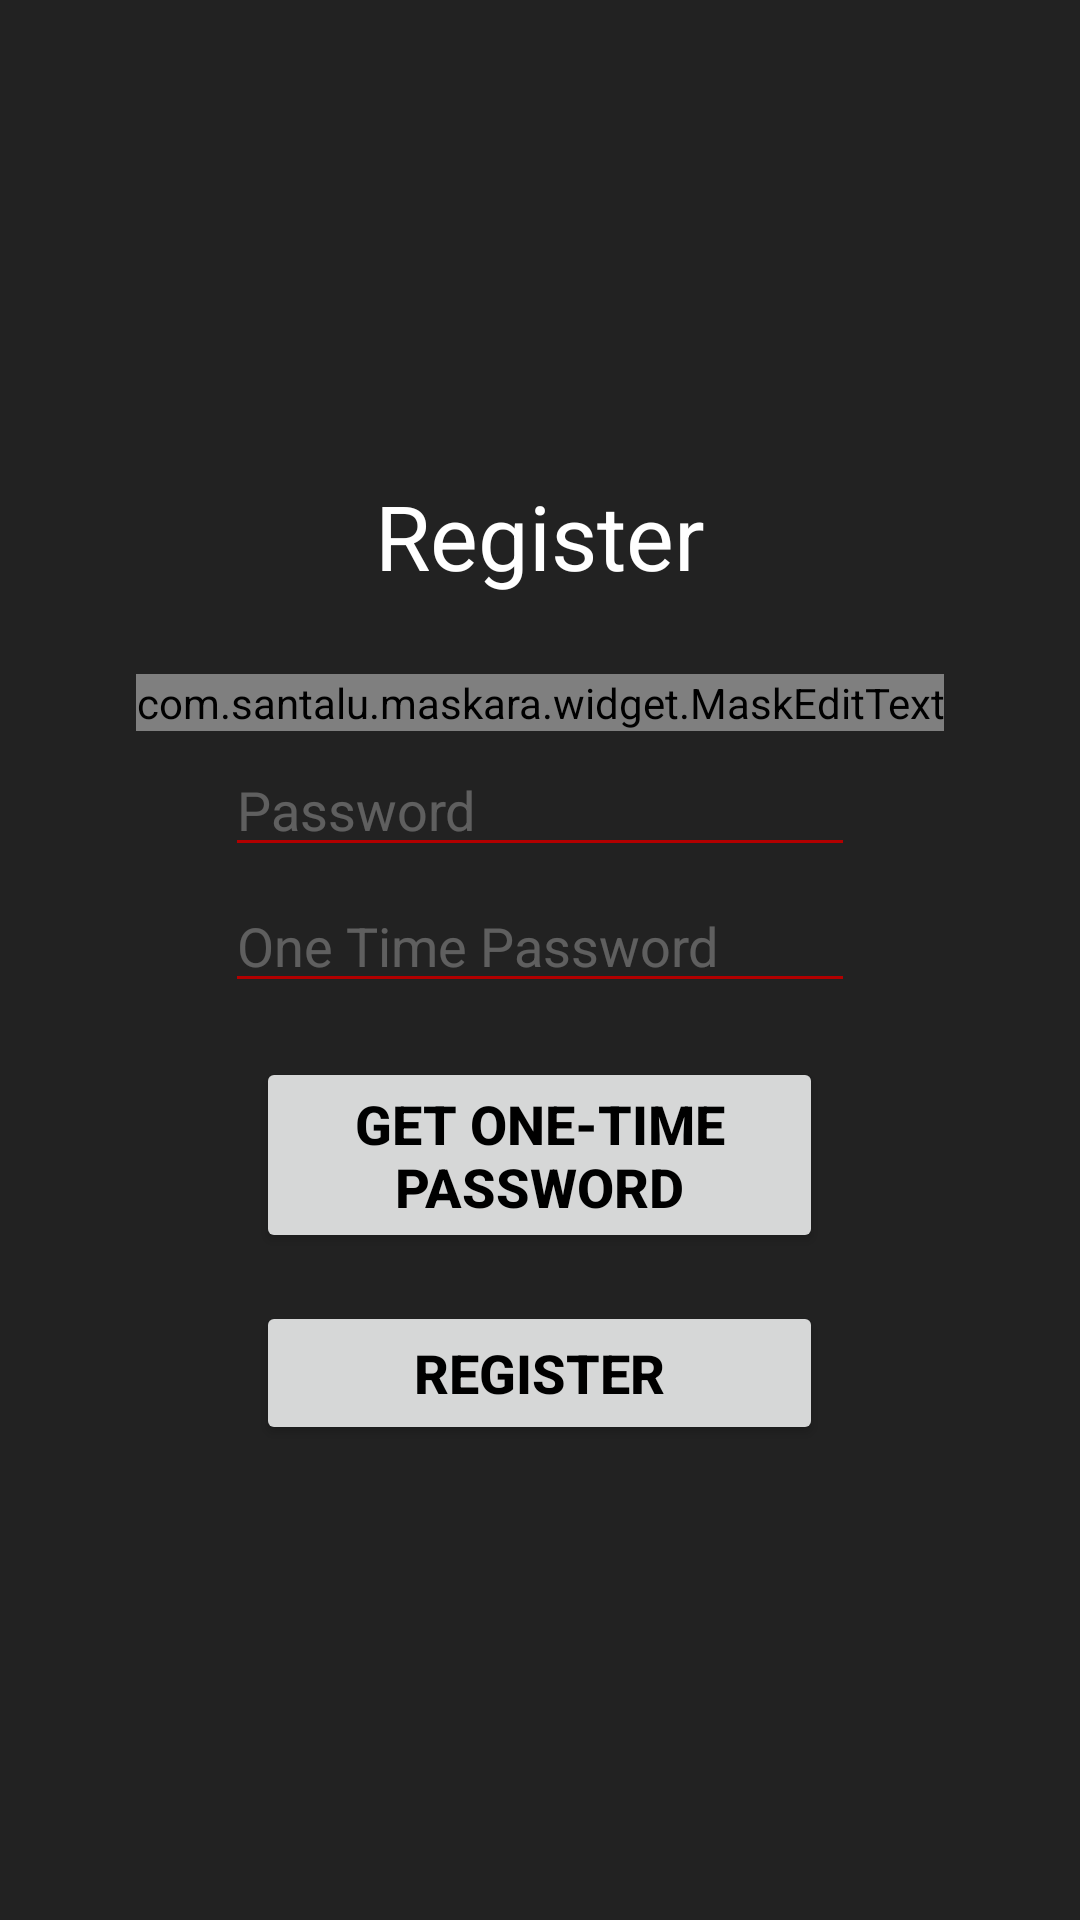

Layout XML and referenced resources for this Android screen:
<!-- AndroidManifest.xml: application theme Theme.AutoQuote -->
<!-- res/layout/activity_register.xml -->
<?xml version="1.0" encoding="utf-8"?>
<LinearLayout xmlns:android="http://schemas.android.com/apk/res/android"
    xmlns:app="http://schemas.android.com/apk/res-auto"
    xmlns:tools="http://schemas.android.com/tools"
    android:layout_width="match_parent"
    android:layout_height="match_parent"
    android:background="@drawable/background_solid"
    android:gravity="center"
    android:orientation="vertical"
    tools:context=".Register"
    >

    <TextView
        android:id="@+id/txtvRegRegister"
        style="@style/tvTitle.center"
        android:text="@string/register_label"
        />

    <com.santalu.maskara.widget.MaskEditText
        android:id="@+id/etRegPhoneNumber"
        style="@style/etLogin"
        android:hint="@string/enter_your_phone_number_hint"
        android:inputType="number"
        app:mask="(###) ###-####"
        />

    <EditText
        android:id="@+id/etRegPassword"
        style="@style/etLogin"
        android:hint="@string/enter_password_hint"
        android:inputType="textPassword"
        />

    <EditText
        android:id="@+id/etRegOneTimePass"
        style="@style/etLogin"
        android:hint="@string/enter_one_time_password_hint"
        android:inputType="textPersonName"
        />

    <Button
        android:id="@+id/btnRegOTP"
        style="@style/btnLogin"
        android:ems="9"
        android:text="@string/get_one_time_password_btn"
        />

    <Button
        android:id="@+id/btnRegRegister"
        style="@style/btnLogin"
        android:ems="9"
        android:text="@string/register_btn"
        />

</LinearLayout>
<!-- resources referenced by this layout -->
<resources>
  <!-- drawable background_solid (drawable) -->
  <?xml version="1.0" encoding="utf-8"?>
  <shape xmlns:android="http://schemas.android.com/apk/res/android">
      <gradient
          android:angle="270"
          android:endColor="#222222"
          android:startColor="#222222"
      />
  </shape>
  <string name="enter_one_time_password_hint">One Time Password</string>
  <string name="enter_password_hint">Password</string>
  <string name="enter_your_phone_number_hint">Phone Number</string>
  <string name="get_one_time_password_btn">Get One-Time Password</string>
  <string name="register_btn">Register</string>
  <string name="register_label">Register</string>
  <style name="btnLogin" parent="btnPrimary">
          <item name="android:layout_marginTop">16dp</item>
          <item name="android:ems">8</item>
      </style>
  <style name="etLogin" parent="etNewClient">
          <item name="android:ems">10</item>
          <item name="android:textColor">@color/white</item>
          <item name="android:textColorHint">@color/off_white</item>
      </style>
  <style name="tvTitle.center">
          <item name="android:layout_gravity">center_horizontal</item>
      </style>
  <style name="Theme.AutoQuote" parent="Theme.MaterialComponents.DayNight.DarkActionBar">
          
          <item name="colorPrimary">@color/red</item>
          <item name="colorPrimaryVariant">@color/black</item>
          <item name="colorOnPrimary">@color/white</item>
          
          <item name="colorSecondary">@color/teal_200</item>
          <item name="colorSecondaryVariant">@color/teal_700</item>
          <item name="colorOnSecondary">@color/black</item>
          
          <item name="android:statusBarColor" tools:targetApi="l">?attr/colorPrimaryVariant</item>
          
  
  
      </style>
  <style name="btnPrimary">
          <item name="android:layout_width">wrap_content</item>
          <item name="android:layout_height">wrap_content</item>
          <item name="android:layout_gravity">center</item>
          <item name="android:layout_marginTop">40dp</item>
          <item name="android:textColor">@color/black</item>
          <item name="android:textSize">18sp</item>
          <item name="android:textStyle">bold</item>
      </style>
  <style name="etNewClient">
          <item name="android:layout_width">wrap_content</item>
          <item name="android:layout_height">wrap_content</item>
          <item name="android:ems">14</item>
          <item name="android:layout_margin">2dp</item>
          <item name="android:inputType">textCapWords</item>
          <item name="android:textColor">@color/white</item>
          <item name="android:textColorHint">@color/off_white</item>
          <item name="backgroundTint">@color/colorPrimary</item>
          <item name="android:textCursorDrawable">@drawable/cursor_default</item>
      </style>
  <color name="white">#FFFFFFFF</color>
  <color name="off_white">#50E5E5E5</color>
  <color name="red">#b20000</color>
  <color name="black">#FF000000</color>
  <color name="teal_200">#FF03DAC5</color>
  <color name="teal_700">#FF018786</color>
  <color name="colorPrimary">@color/red</color>
  <!-- drawable cursor_default (drawable) -->
  <?xml version="1.0" encoding="utf-8"?>
  <shape xmlns:android="http://schemas.android.com/apk/res/android">
      <size android:width="3dp"/>
      <solid android:color="@color/colorPrimary"/>
  </shape>
</resources>
